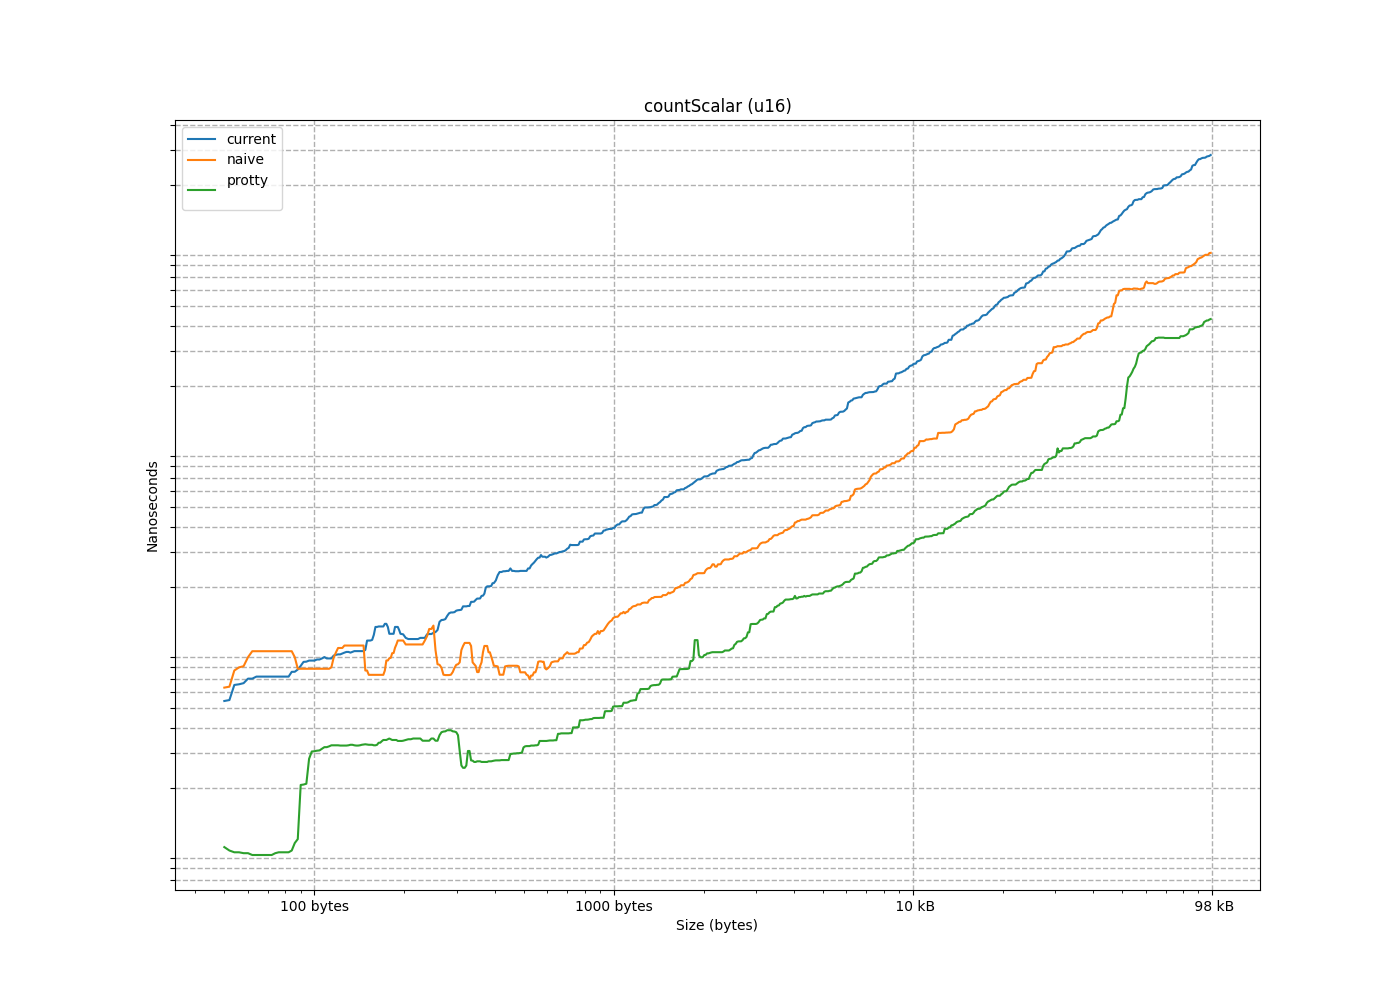

Data behind this chart, as committed beside it:
size, current, naive, protty
2, 1.553, 0.791, 1.025
4, 2.021, 1.191, 1.016
6, 2.363, 1.943, 1.016
8, 3.213, 2.236, 1.143
10, 3.115, 3.418, 1.279
12, 4.326, 3.262, 0.957
14, 4.893, 4.014, 1.172
16, 4.404, 4.219, 1.123
18, 5.479, 4.434, 1.133
20, 6.514, 5.723, 1.26
22, 6.563, 6.387, 1.416
24, 7.676, 6.318, 0.9277
26, 7.803, 5.195, 0.6055
28, 8.125, 6.29, 1.094
30, 8.008, 7.687, 1.367
32, 8.857, 8.077, 1.426
34, 2.999, 7.969, 0.8789
36, 3.721, 9.99, 0.8789
38, 3.965, 9.727, 0.9082
40, 4.326, 8.955, 0.9473
42, 5.42, 9.59, 0.9766
44, 6.65, 11.91, 0.8789
46, 7.168, 10.96, 0.8691
48, 8.105, 10.93, 0.8984
50, 7.002, 11.29, 0.8789
52, 7.002, 11.49, 0.8398
54, 7.569, 12.21, 0.8984
56, 7.578, 14.22, 0.957
58, 7.773, 15.91, 0.8594
60, 9.277, 16.22, 1.113
62, 8.965, 16.88, 0.8691
64, 11.27, 1.982, 1.064
66, 4.893, 2.207, 3.135
68, 5.391, 2.217, 3.076
70, 5.703, 2.695, 3.223
72, 5.694, 3.057, 3.486
74, 9.199, 3.691, 2.793
76, 8.721, 3.555, 2.08
78, 8.613, 3.74, 3.34
80, 8.486, 5.811, 3.193
82, 10.83, 4.346, 2.07
84, 8.507, 2.803, 2.1
86, 9.121, 6.445, 3.398
88, 11.41, 7.843, 3.389
90, 10.2, 7.979, 3.428
92, 12.58, 8.916, 3.047
94, 14.31, 9.443, 3.066
96, 12.48, 9.951, 3.037
98, 6.299, 10.23, 3.193
100, 6.328, 10.44, 3.379
102, 8.828, 11.04, 3.311
104, 8.662, 10.34, 3.428
106, 9.347, 11.68, 3.428
108, 9.6, 11.71, 3.301
110, 8.359, 11.25, 3.291
112, 9.248, 13.96, 3.262
114, 9.435, 12.1, 3.281
116, 9.512, 12.56, 3.252
118, 11.56, 12.78, 3.086
120, 9.736, 13.2, 3.077
... 615 more rows
